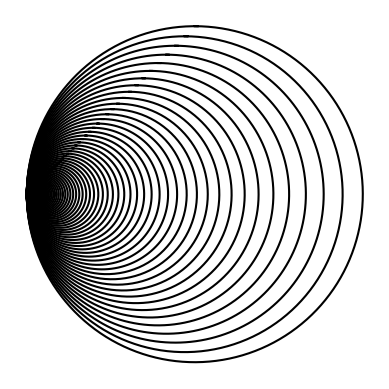

This chart was generated by the following Python code:
"""
CS2302
Lab1
Purpose: learn how to use recursion to create figures, get familiar with python, learn how to use matplotlib
Created on Wed Jan 30, 2019
Last modified Mon Feb 11, 2019
[redacted]
[redacted]
"""

import matplotlib.pyplot as plt
import numpy as np
import math 

#provided code
def circle(center, rad):
    n = int(4 * rad * math.pi)
    t = np.linspace(0, 6.3, n)
    x = center[0] + rad * np.sin(t)
    y = center[1] + rad * np.cos(t)
    return x, y


def draw_circles(ax, n, center, radius, w):
    if n > 0:
        x, y = circle(center, radius)
        
        #Creates plot to draw in
        ax.plot(x, y, color = 'k')
        
        #Decreases the center
        center[0] = center[0] - (radius * (1 - w))
        
        #Recursive call
        draw_circles(ax, n-1, center, radius * w, w)
        
        
plt.close("all") 
fig, ax = plt.subplots() 

#Recursive call
draw_circles(ax, 80, [50,0], 50,.94)

plt.show()
ax.set_aspect(1.0)
ax.axis('off')
fig.savefig('circles.png')